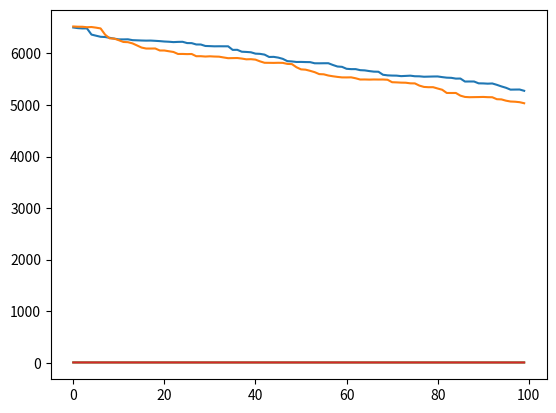

Write Python code to recreate this figure.
import numpy as np
import matplotlib.pyplot as plt

# generation of exact solution and data y and matrix A.

def generate_problem_task3(m, n, rho):
    A = np.random.normal(0., 1.0, (m, n))
    x = np.random.random(n) # uniform in (0,1)
    w = np.random.normal(0., rho, m)
    y = A@x + w
    return A, x, y

# We generate the problem with 200x100 matrix. rho as 0.01.

A, xstar, y = generate_problem_task3(200, 100, 0.01)

def objective_function(A,x,y):
    sum=0
    for i in range(A.shape[0]):
        sum+=(A[i,:]@x-y[i])**2
    return sum
# In these two functions, we could only focus on the first n steps and try to make comparisons on these data only.
# In practice, it requires more iterations to converge, due to the matrix might not be easy to deal with.
# You can put the ordering loop into a naive loop: namely, we simply perform the IGD code several rounds.

# IGD, the ordering is permitted to have replacement. 

def IGD_wr_task3(y, A):
    # implement the algorithm's iteration of IGD. Your result should return the the final xk
    # at the last iteration and also the history of objective function at each xk.
    gamma=1e-3
    m,n=A.shape[0],A.shape[1]
    ordering = np.random.choice(n, n, replace=True)
    x0=np.zeros(n)
    obj_function=[]
    x=[]
    for k in range(n):
        alpha_k=A[ordering[k],:]
        x1=x0-gamma*alpha_k*(alpha_k*x0-y[ordering[k]])
        x0=x1
        x.append(np.linalg.norm(x1-xstar))
        obj_function.append(objective_function(A,x1,y))
    return obj_function,x1,x


# IGD, the ordering is not permitted to have replacement.

def IGD_wo_task3(y, A):
    # implement the algorithm's iteration of IGD. Your result should return the the final xk
    # at the last iteration and also the history of objective function at each xk.
    gamma=1e-3
    m,n=A.shape[0],A.shape[1]
    ordering = np.random.choice(n, n, replace=False)
    x0=np.zeros(n)
    obj_function=[]
    x=[]
    for k in range(n):
        alpha_k=A[ordering[k],:]
        x1=x0-gamma*alpha_k*(alpha_k*x0-y[ordering[k]])
        x0=x1
        x.append(np.linalg.norm(x1-xstar))
        obj_function.append(objective_function(A,x1,y))
    return obj_function,x1,x

obj_function_1,xk_1,x_1=IGD_wr_task3(y,A)

obj_function_2,xk_2,x_2=IGD_wo_task3(y,A)

##plot the history##
for history in [obj_function_1,obj_function_2]:
    plt.plot(history)


##Show the norm of xk-xstar
for x in [x_1,x_2]:
    plt.plot(x)

'''Conclusion:
    Actually in this case,the two methods are quite similar, but if we try more time, we find the method without
    replacement is still a little bit better
'''